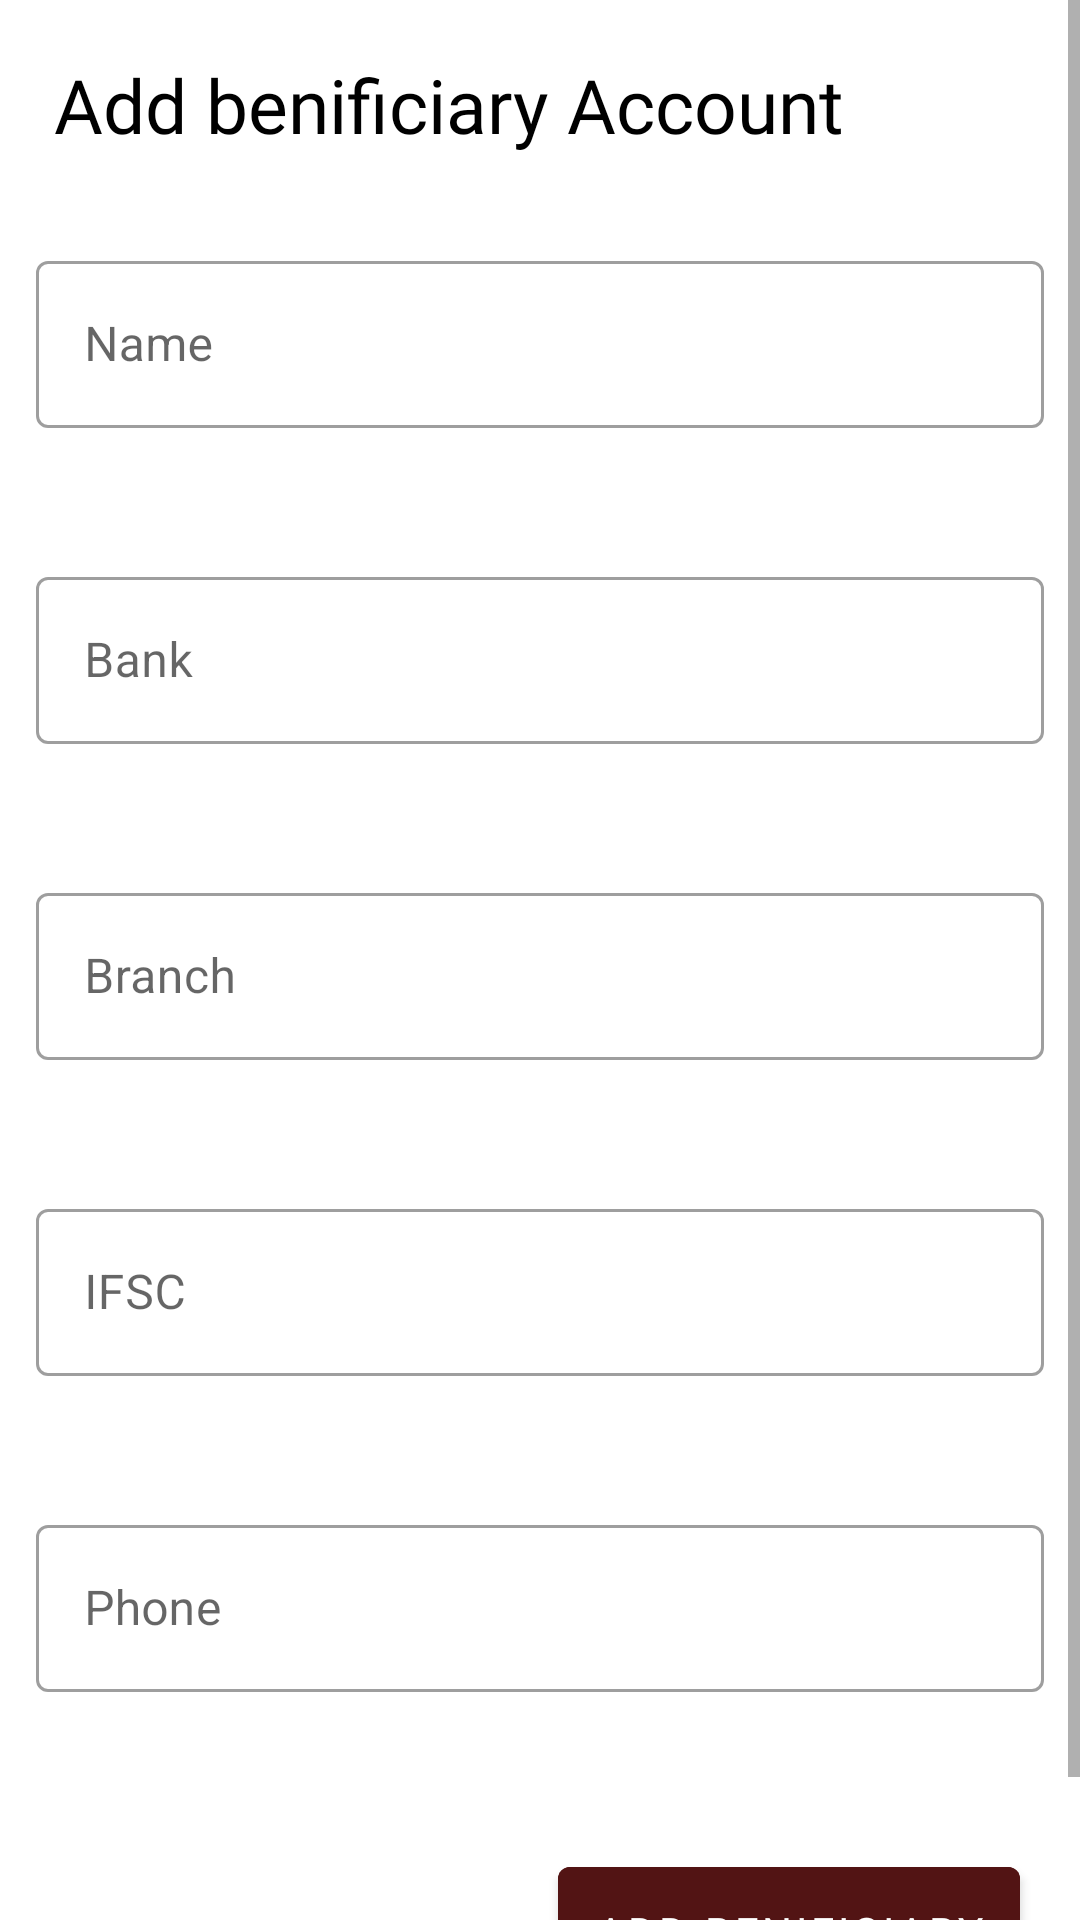

Reconstruct the res/layout file that produces this screen, plus the resources it refers to.
<!-- AndroidManifest.xml: application theme Theme.Shrine -->
<!-- res/layout/activity_benificiary.xml -->
<?xml version="1.0" encoding="utf-8"?>
<ScrollView xmlns:android="http://schemas.android.com/apk/res/android"
    xmlns:app="http://schemas.android.com/apk/res-auto"
    xmlns:tools="http://schemas.android.com/tools"
    android:layout_width="match_parent"
    android:layout_height="match_parent"
    >

    <LinearLayout
        android:orientation="vertical"
        android:layout_width="match_parent"
        android:layout_height="match_parent">

        <TextView
            android:textSize="25dp"
            android:layout_margin="18dp"
            android:textColor="#000"
            android:translationZ="35dp"
            android:fontFamily="@font/righteous"
            android:layout_width="wrap_content"
            android:layout_height="wrap_content"
            android:text="Add benificiary Account"
            />


        <com.google.android.material.textfield.TextInputLayout
            android:id="@+id/name"
            android:layout_width="match_parent"
            android:layout_height="wrap_content"
            android:layout_margin="12dp"
            app:errorEnabled="true"
            style="@style/Widget.MaterialComponents.TextInputLayout.OutlinedBox"
            android:hint="Name">

            <com.google.android.material.textfield.TextInputEditText
                android:layout_width="match_parent"
                android:layout_height="wrap_content"
                android:inputType="textPersonName"
                android:editable="false"
                android:maxLines="1" />
        </com.google.android.material.textfield.TextInputLayout>
        <com.google.android.material.textfield.TextInputLayout
            android:id="@+id/bank"
            android:layout_width="match_parent"
            android:layout_height="wrap_content"
            android:layout_margin="12dp"
            app:errorEnabled="true"
            style="@style/Widget.MaterialComponents.TextInputLayout.OutlinedBox"
            android:hint="Bank">

            <com.google.android.material.textfield.TextInputEditText
                android:layout_width="match_parent"
                android:layout_height="wrap_content"
                android:inputType="text"
                android:maxLines="1" />
        </com.google.android.material.textfield.TextInputLayout>
        <com.google.android.material.textfield.TextInputLayout
            android:id="@+id/branch"
            android:layout_width="match_parent"
            android:layout_height="wrap_content"
            android:layout_margin="12dp"
            app:errorEnabled="true"
            style="@style/Widget.MaterialComponents.TextInputLayout.OutlinedBox"
            android:hint="Branch">

            <com.google.android.material.textfield.TextInputEditText
                android:id="@+id/pswdEdttxt"
                android:layout_width="match_parent"
                android:layout_height="wrap_content"
                android:inputType="text"
                android:maxLines="1" />
        </com.google.android.material.textfield.TextInputLayout>
        <com.google.android.material.textfield.TextInputLayout
            android:id="@+id/ifsc"
            android:layout_width="match_parent"
            android:layout_height="wrap_content"
            android:layout_margin="12dp"
            app:errorEnabled="true"
            style="@style/Widget.MaterialComponents.TextInputLayout.OutlinedBox"
            android:hint="IFSC">

            <com.google.android.material.textfield.TextInputEditText
                android:layout_width="match_parent"
                android:layout_height="wrap_content"
                android:inputType="textCapCharacters"
                android:maxLines="1" />
        </com.google.android.material.textfield.TextInputLayout>


        <com.google.android.material.textfield.TextInputLayout
            android:id="@+id/phone"
            android:layout_width="match_parent"
            android:layout_height="wrap_content"
            android:layout_margin="12dp"
            app:errorEnabled="true"
            style="@style/Widget.MaterialComponents.TextInputLayout.OutlinedBox"
            android:hint="Phone">

            <com.google.android.material.textfield.TextInputEditText
                android:layout_width="match_parent"
                android:layout_height="wrap_content"
                android:inputType="phone"
                android:maxLength="10"
                android:maxLines="1" />
        </com.google.android.material.textfield.TextInputLayout>

        <com.google.android.material.button.MaterialButton
            android:id="@+id/add_button"
            android:layout_gravity="right"
            android:layout_margin="20dp"
            android:fontFamily="@font/josefin_regular"
            android:backgroundTint="@color/colorAccent"
            android:layout_width="wrap_content"
            android:layout_height="wrap_content"
            android:layout_alignParentEnd="true"
            android:layout_alignParentRight="true"
            android:text="Add Benificiary"
            android:padding="12dp"
            android:onClick="addBenificiaryClicked"
            />
    </LinearLayout>

</ScrollView>
<!-- resources referenced by this layout -->
<resources>
  <color name="colorAccent">#521414</color>
  <style name="Theme.Shrine" parent="Theme.MaterialComponents.Light.NoActionBar">
          
          <item name="colorPrimary">@color/colorPrimary</item>
          <item name="colorPrimaryDark">@color/colorPrimaryDark</item>
          <item name="colorAccent">@color/colorAccent</item>
          <item name="android:windowLightStatusBar" tools:targetApi="m">true</item>
          <item name="android:textColorPrimary">@color/textColorPrimary</item>
      </style>
  <color name="colorPrimary">#99194A</color>
  <color name="colorPrimaryDark">#6B1234</color>
  <color name="textColorPrimary">#442C2E</color>
</resources>
